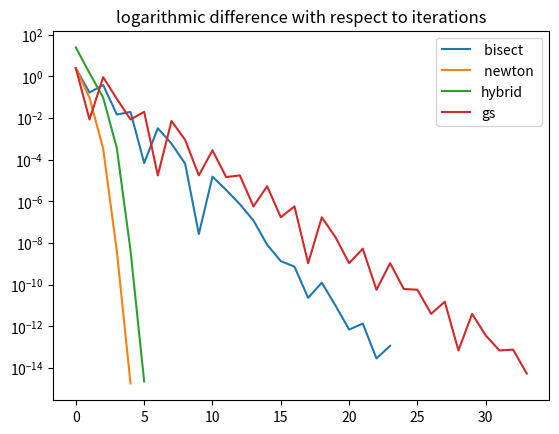
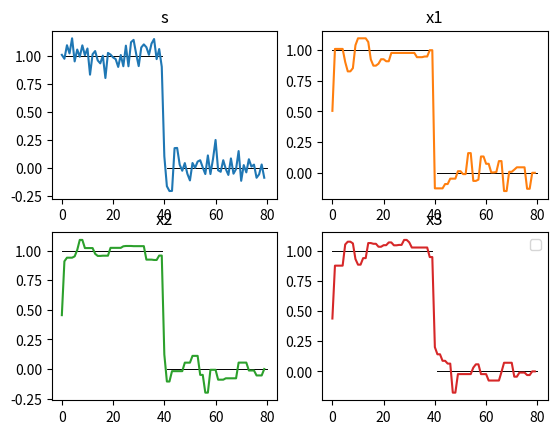

Here is the Python script that generated these plots, in order:
#!/usr/bin/python
# coding=utf-8
import numpy as np
import matplotlib.pyplot as plt

"""
[redacted]
Created on 06/04/2021

"""


def validation(k, l=None, u=None, eps1=None, eps2=None):
    valid = True
    error_message = ''
    if l is not None and u is not None:
        try:
            if l >= u:
                valid = False
                error_message = "The lower limit is bigger then the upper limit"
        except Exception as err:
            valid = False
            error_message += f' {str(err)},'
    if eps1 or eps2 is not None:
        try:
            if eps1 <= 0 or k <= 0:
                valid = False
                error_message = "The difference and the iterations max number must be a positive number"
        except Exception as err:
            valid = False
            error_message += f' {str(err)},'
    if error_message != '':
        print(error_message)
    return valid


def f(x):
    """Calculating f(x) """
    return np.square(x) + (np.square(x) - 3 * x + 10) / (2 + x)


def df(x):
    """Calculating the derivative for f(x)"""
    return 2 * x + (np.square(x) + 4 * x - 16) / np.square(2 + x)


def ddf(x):
    """Calculating the second derivative for f(x)"""
    return 2 + 2 / (2 + x) - 2 * (2 * x - 3) / np.square(2 + x) + 2 * (np.square(x) - 3 * x + 10) / np.power(2 + x, 3)


def generic_gs(f, l, u, eps, k):
    """Running the golden section algorithm """
    validation(l, u, eps, k)
    fv = []
    counter = 0
    tau = (3 - np.sqrt(5)) / 2
    x2 = l + tau * (u - l)
    x3 = l + (1 - tau) * (u - l)
    f_x2,f_x3 = f(x2), f(x3)
    while np.abs(u - l) >= eps and counter <= k:
        fv.append(f((u + l) / 2))
        if f_x2 < f_x3:
            u = x3
            x3 = x2
            f_x3 = f_x2
            x2 = l + tau * (u - l)
            f_x2 = f(x2)
        else:
            l = x2
            x2 = x3
            f_x2 = f_x3
            x3 = l + (1 - tau) * (u - l)
            f_x3 = f(x3)
        counter += 1
    fv.append(f((u + l) / 2))
    return (l + u) / 2, fv


def generic_hybrid(f, df, ddf, l, u, eps1, eps2, k):
    """Running the hybrid newton algorithm"""
    validation(l, u, eps1, eps2, k)
    fv = []
    x = u
    counter = 0
    while counter <= k and np.abs(df(x)) > eps2 and np.abs(u - l) >= eps1:
        fv.append(f(x))
        x_new = x - df(x) / ddf(x)
        if (l <= x_new <= u) and np.abs(df(x_new)) < 0.99 * np.abs(df(x)):
            x = x_new
        else:
            x = (l + u) / 2
        if df(u) * df(x) > 0:
            u = x
        else:
            l = x
    fv.append(f(x))
    return x, fv


def generic_newton(f, df, ddf, x0, eps, k):
    """Running the generic newton algorithm"""
    validation(eps, k)
    fv = []
    x = x0
    counter = 0
    while counter <= k and np.abs(df(x)) > eps:
        fv.append(f(x))
        counter += 1
        x = x - df(x) / ddf(x)
    fv.append(f(x))
    return x, fv


def generic_bisect(f, df, l, u, eps, k):
    """Running the generic bisect algorithm"""
    validation(l, u, eps, k)
    fv = []
    x = (u + l) / 2
    counter = 0
    while np.abs(u - l) >= eps and counter < k:
        fv.append(f(x))
        if df(u) * df(x) > 0:
            u = x
        else:
            l = x
        counter += 1
        x = (u + l) / 2
    fv.append(f(x))
    return x, fv


# def sectionC():
#     l = -1
#     u = 0
#     x0 = 0.5554
#     k = 2
#     x, fv = generic_newton(f=lambda x: -3.55 * np.power(x, 3) + 1.1 * np.square(x)
#                                        + 0.765 * x - 0.74, df=lambda x: -10.65 * np.square(x) + 2.2 * x + 0.765
#                            , ddf=lambda x: -21.3 * x + 2.2, x0=x0, eps=0.0001, k=k)
#     print("good")

def phi(t, mu, a, b, c):
    return mu * np.square(t - a) + np.abs(t - b) + np.abs(t - c)


def gs_denoise_step(mu, a, b, c):
    """Running the golden section algorithm """
    eps = 1 / np.power(10, 10)
    tau = (3 - np.sqrt(5)) / 2
    l = np.min([a, b, c]) - 1
    u = np.max([a, b, c]) + 1
    t2 = l + tau * (u - l)
    t3 = l + (1 - tau) * (u - l)
    f_t2 = phi(t2, mu, a, b, c)
    f_t3 = phi(t3, mu, a, b, c)
    while np.abs(u - l) >= eps:
        if f_t2 < f_t3:
            u = t3
            t3 = t2
            f_t3 = f_t2
            t2 = l + tau * (u - l)
            f_t2 = phi(t2, mu, a, b, c)
        else:
            l = t2
            t2 = t3
            f_t2 = f_t3
            t3 = l + (1 - tau) * (u - l)
            f_t3 = phi(t3, mu, a, b, c)
    return (l + u) / 2


def gs_denoise(s, alpha, N):
    x = s
    for i in range(N):
        x[0] = (gs_denoise_step(2 * alpha, s[0], x[1], x[1])) / 2
        for k in range(1, len(s) - 1):
            x[k] = gs_denoise_step(alpha, s[k], x[k - 1], x[k + 1])
        x[len(x) - 1] = (gs_denoise_step(2 * alpha, s[len(x) - 1], x[len(x) - 1], x[len(x) - 1])) / 2
    return x

def ex2(l, u, eps):
    r, fv = generic_hybrid(f=lambda x: -3.55 * np.power(x, 3) + 1.1 * np.square(x)
                                       + 0.765 * x - 0.74, df=lambda x: -10.65 * np.square(x) + 2.2 * x + 0.765
                           , ddf=lambda x: -21.3 * x + 2.2, l=l,u=u, eps1=eps, eps2=eps, k=10000)
    return r


def script_ex_4():
    # plotting the real discrete signal
    real_s_1 = [1.] * 40
    real_s_0 = [0.] * 40

    # solving the problem
    s = np.array([[1.] * 40 + [0.] * 40]).T + 0.1 * np.random.randn(80, 1)  # noised signal
    # x1 = gs_denoise(s, 0.5, 100)
    # x2 = gs_denoise(s, 0.5, 1000)
    # x3 = gs_denoise(s, 0.5, 10000)
    # print(x1)
    # print(x2)
    # print(x3)
    x1 = [[5.04112183e-01], [1.00822437e+00], [1.00822437e+00], [1.00822437e+00], [1.00822437e+00], [9.02017384e-01],
          [8.25467704e-01], [8.25467705e-01], [8.51664682e-01], [1.03814140e+00], [1.09455371e+00], [1.09455371e+00],
          [1.09455371e+00], [1.09455371e+00], [1.06443840e+00], [9.22637767e-01], [8.72084223e-01], [8.72084225e-01],
          [8.88024864e-01], [9.24215155e-01], [9.24215155e-01], [9.07821538e-01], [9.07821542e-01], [9.75585921e-01],
          [9.75585921e-01], [9.75585921e-01], [9.75585921e-01], [9.75585921e-01], [9.75585921e-01], [9.75585921e-01],
          [9.75585921e-01], [9.75585921e-01], [9.75585921e-01], [9.41086415e-01], [9.41086250e-01], [9.41086250e-01],
          [9.46398410e-01], [9.46398577e-01], [9.97757850e-01], [9.97757850e-01], [-1.26796487e-01], [-1.26797599e-01],
          [-1.26797599e-01], [-1.26797366e-01], [-9.15923196e-02], [-9.15923163e-02], [-4.77509133e-02],
          [-4.77509132e-02], [-4.77506873e-02], [1.29547903e-02], [1.29547896e-02], [-1.07556335e-02],
          [-1.07556276e-02], [1.60058057e-01], [1.60058057e-01], [-6.60287602e-02], [-6.60287600e-02],
          [-5.55697584e-02], [1.32681195e-01], [1.32681195e-01], [7.32469705e-02], [7.32469703e-02], [2.98952932e-03],
          [2.98952948e-03], [6.44036109e-03], [9.51431153e-02], [9.51431153e-02], [-1.48599487e-01], [-1.48599484e-01],
          [8.08253667e-03], [8.08253850e-03], [2.56284173e-02], [4.45328744e-02], [4.45328743e-02], [4.45328741e-02],
          [4.45328728e-02], [-1.30249899e-01], [-1.30249896e-01], [-1.55250500e-10], [4.38967466e-11]]
    x2 = [[4.54716126e-01], [9.09432260e-01], [9.39886138e-01], [9.39886138e-01], [9.39887269e-01], [9.51023479e-01],
          [1.00478965e+00], [1.08990880e+00], [1.08990880e+00], [1.02103506e+00], [1.02103146e+00], [1.02103146e+00],
          [1.02103146e+00], [9.72571755e-01], [9.54744318e-01], [9.54744318e-01], [9.56650374e-01], [9.56650374e-01],
          [9.56653940e-01], [1.02290082e+00], [1.02290082e+00], [1.02290082e+00], [1.02290082e+00], [1.02290196e+00],
          [1.03601169e+00], [1.03869591e+00], [1.03869591e+00], [1.03869591e+00], [1.03724656e+00], [1.03724619e+00],
          [1.03724619e+00], [1.03724619e+00], [1.03724619e+00], [9.23536462e-01], [9.23532909e-01], [9.23532909e-01],
          [9.20603680e-01], [9.20603683e-01], [9.57681527e-01], [9.57681527e-01], [1.22520905e-01], [-1.05571625e-01],
          [-1.05571622e-01], [-1.80807620e-02], [-1.80807618e-02], [-1.80807612e-02], [-1.80807598e-02],
          [-1.80777230e-02], [5.37510102e-02], [5.37510104e-02], [5.37535124e-02], [1.10973640e-01], [1.10973640e-01],
          [1.10973640e-01], [-4.96408885e-02], [-4.96408959e-02], [-1.99482402e-01], [-1.99482401e-01],
          [-6.49686546e-03], [-6.49686501e-03], [-6.49686500e-03], [-8.99792755e-02], [-8.99814795e-02],
          [-8.99814785e-02], [-7.84074085e-02], [-7.84074084e-02], [-7.84074080e-02], [-7.84074078e-02],
          [-7.84027750e-02], [5.40757266e-02], [5.40757269e-02], [5.40757269e-02], [5.40757269e-02], [-1.24886769e-02],
          [-1.24914722e-02], [-1.24914730e-02], [-5.42697717e-02], [-5.42697717e-02], [-5.42697570e-02],
          [-5.61065908e-11]]

    x3 = [[4.39463395e-01], [8.78926790e-01], [8.78926790e-01], [8.78926791e-01], [8.78978177e-01], [1.05486988e+00],
          [1.07800763e+00], [1.07800763e+00], [1.06395159e+00], [9.33849754e-01], [8.87111615e-01], [8.87111616e-01],
          [9.41488436e-01], [9.41514665e-01], [1.06676271e+00], [1.06676271e+00], [1.06063655e+00], [1.06063655e+00],
          [1.03604510e+00], [1.03604510e+00], [1.04911275e+00], [1.04911828e+00], [1.07201036e+00], [1.07201036e+00],
          [1.04806516e+00], [1.04806516e+00], [1.05129474e+00], [1.05131466e+00], [1.09285519e+00], [1.09285519e+00],
          [1.07271173e+00], [1.02968486e+00], [1.02965983e+00], [1.02965983e+00], [1.02965983e+00], [1.02965983e+00],
          [1.02965983e+00], [1.02965983e+00], [9.50354568e-01], [9.50354553e-01], [2.01139967e-01], [1.42122625e-01],
          [1.42122624e-01], [8.79496198e-02], [8.79416140e-02], [6.46602020e-02], [6.46601987e-02], [-1.76713293e-01],
          [-1.76713288e-01], [-2.25312093e-02], [-2.25312092e-02], [-2.25312088e-02], [-2.25312087e-02],
          [-2.25312084e-02], [-2.25089965e-02], [3.09798141e-02], [5.86183075e-02], [5.86183042e-02], [-2.27011723e-02],
          [-2.27295410e-02], [-2.28260324e-02], [-7.60676483e-02], [-7.60911696e-02], [-7.60911695e-02],
          [-7.60911694e-02], [-7.60579839e-02], [-5.11736870e-03], [7.16887567e-02], [7.16887568e-02], [7.16887566e-02],
          [7.16887566e-02], [-4.39655872e-02], [-4.39655864e-02], [-1.00304246e-02], [-1.00304244e-02],
          [-1.00304244e-02], [-3.05760815e-02], [-3.05760806e-02], [-7.60403448e-10], [2.18519361e-11]]
    fig, axs = plt.subplots(2, 2)
    axs[0, 0].plot(range(40), real_s_1, 'black', linewidth=0.7)
    axs[0, 0].plot(range(41, 81), real_s_0, 'black', linewidth=0.7)
    axs[0, 1].plot(range(40), real_s_1, 'black', linewidth=0.7)
    axs[0, 1].plot(range(41, 81), real_s_0, 'black', linewidth=0.7)
    axs[1, 0].plot(range(40), real_s_1, 'black', linewidth=0.7)
    axs[1, 0].plot(range(41, 81), real_s_0, 'black', linewidth=0.7)
    axs[1, 1].plot(range(40), real_s_1, 'black', linewidth=0.7)
    axs[1, 1].plot(range(41, 81), real_s_0, 'black', linewidth=0.7)
    axs[0, 0].plot(range(80), s)
    axs[0, 0].set_title('s')
    axs[0, 1].plot(range(80), x1, 'tab:orange')
    axs[0, 1].set_title('x1')
    axs[1, 0].plot(range(80), x2, 'tab:green')
    axs[1, 0].set_title('x2')
    axs[1, 1].plot(range(80), x3, 'tab:red')
    axs[1, 1].set_title('x3')
    # plt.plot(range(80), s, 'cyan', linewidth=0.7, label="s")
    # plt.plot(range(80), x1, 'red', linewidth=0.7, label="x1")
    # plt.plot(range(80), x2, 'green', linewidth=0.7, label="x2")
    # plt.plot(range(80), x3, 'blue', linewidth=0.7, label="x3")
    plt.legend()
    plt.show()


def main():
    l = -1
    u = 5
    x0 = (u + l) / 2
    k = 50
    eps = eps1 = eps2 = 1 / np.power(10, 6)
    x_bisect, fv_bisect = generic_bisect(f, df, l, u, eps, k)
    plt.semilogy(np.arange(len(fv_bisect)), np.array(fv_bisect) - 3.5825439993037,
                 label=" bisect ")
    x_newton, fv_newton = generic_newton(f, df, ddf, x0, eps, k)
    plt.semilogy(np.arange(len(fv_newton)), np.array(fv_newton) - 3.5825439993037,
                 label=" newton ")
    x_hybrid, fv_hybrid = generic_hybrid(f, df, ddf, l, u, eps1, eps2, k)
    plt.semilogy(np.arange(len(fv_hybrid)), np.array(fv_hybrid) - 3.5825439993037,
                 label="hybrid")
    x_gs, fv_gs = generic_gs(f, l, u, eps, k)
    plt.semilogy(np.arange(len(fv_gs)), np.array(fv_gs) - 3.5825439993037,
                 label="gs")
    plt.title("logarithmic difference with respect to iterations")
    plt.legend()
    plt.show()
    script_ex_4()
    r = ex2(-1, 0, 1 / np.power(10, 5))
    print(r)


if __name__ == '__main__':
    main()
